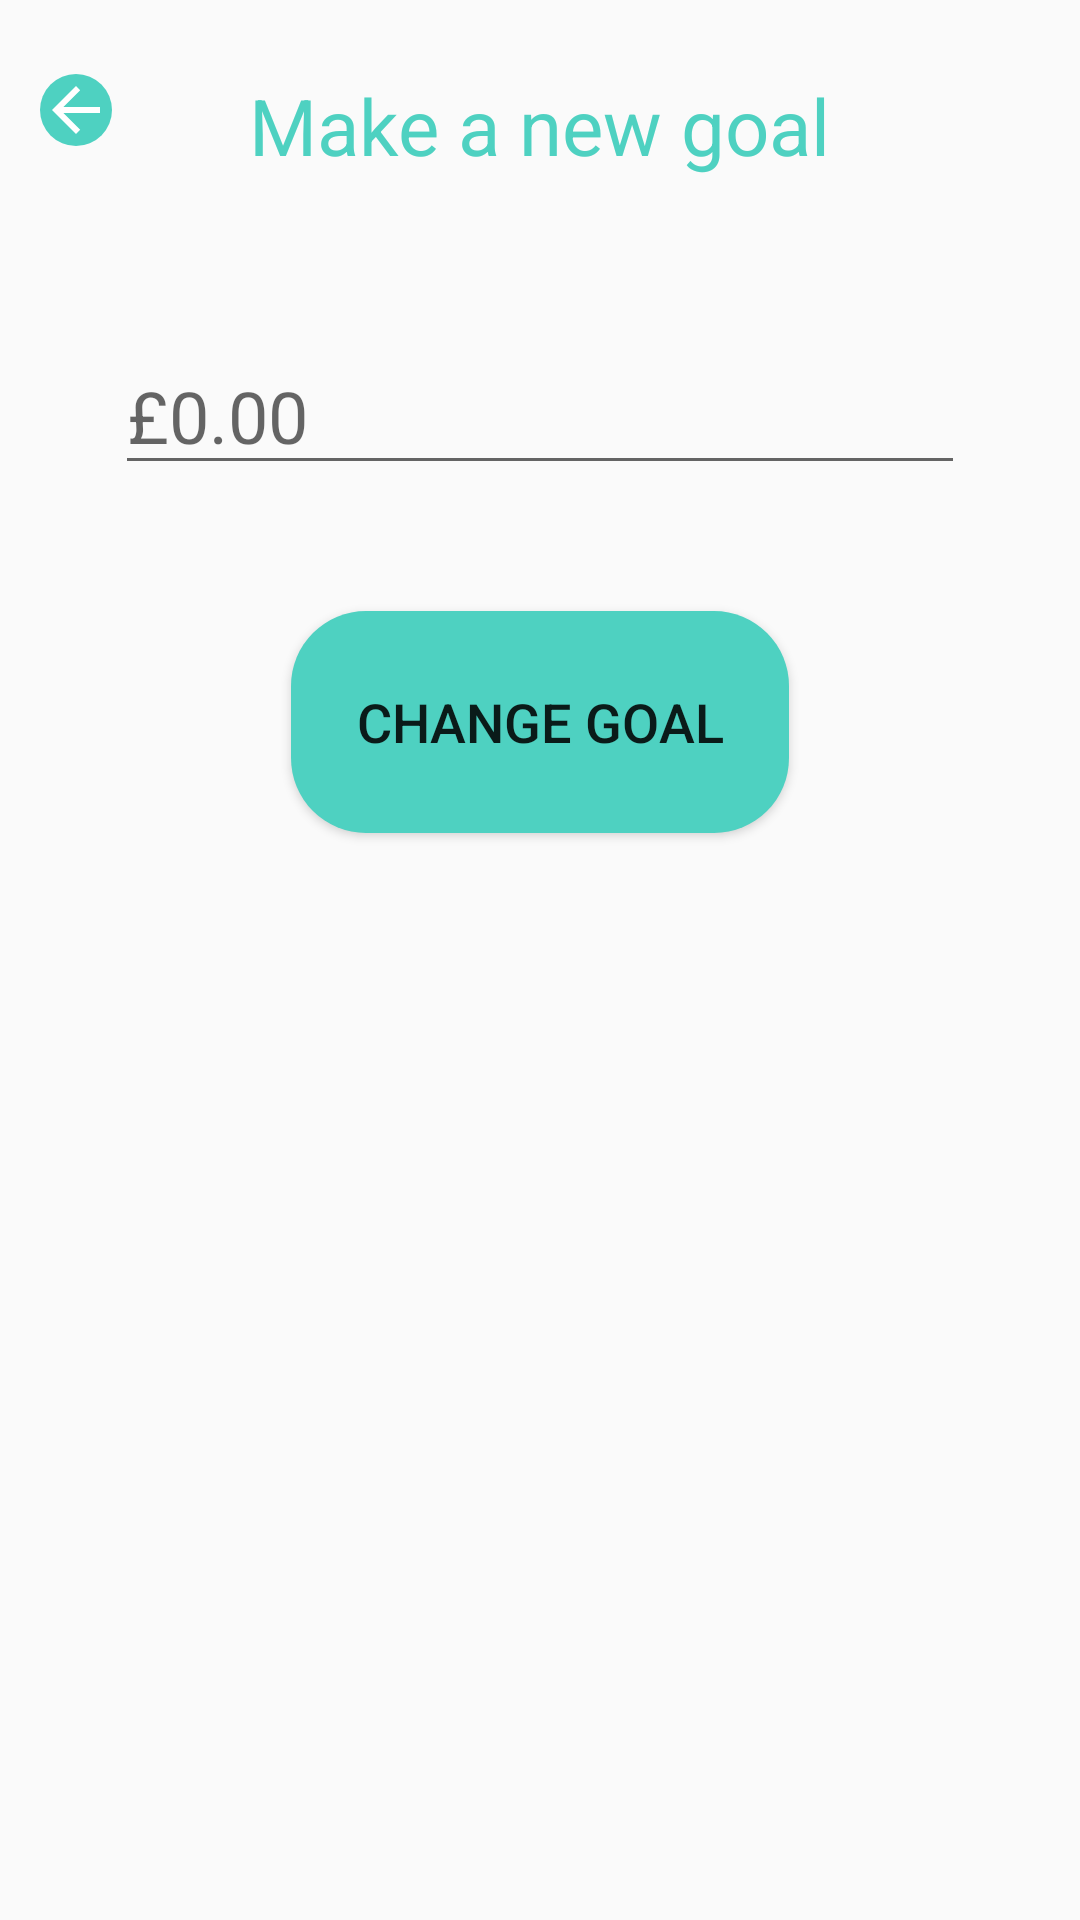

Reconstruct the res/layout file that produces this screen, plus the resources it refers to.
<!-- AndroidManifest.xml: application theme AppTheme -->
<!-- res/layout/edit_goal_page.xml -->
<?xml version="1.0" encoding="utf-8"?>
<androidx.constraintlayout.widget.ConstraintLayout xmlns:android="http://schemas.android.com/apk/res/android"
    xmlns:app="http://schemas.android.com/apk/res-auto"
    xmlns:tools="http://schemas.android.com/tools"
    android:layout_width="match_parent"
    android:layout_height="match_parent">

    <TextView
        android:id="@+id/txtMakeNewGoal"
        android:layout_width="wrap_content"
        android:layout_height="wrap_content"
        android:text="Make a new goal"
        android:textColor="@color/green"
        android:textSize="26sp"
        app:layout_constraintBottom_toBottomOf="parent"
        app:layout_constraintEnd_toEndOf="parent"
        app:layout_constraintStart_toStartOf="parent"
        app:layout_constraintTop_toTopOf="parent"
        app:layout_constraintVertical_bias="0.04" />

    <EditText
        android:id="@+id/editTextNewGoal"
        android:layout_width="wrap_content"
        android:layout_height="wrap_content"
        android:ems="10"
        android:hint="£0.00"
        android:inputType="numberDecimal"
        android:textSize="24sp"
        app:layout_constraintBottom_toBottomOf="parent"
        app:layout_constraintEnd_toEndOf="parent"
        app:layout_constraintStart_toStartOf="parent"
        app:layout_constraintTop_toTopOf="parent"
        app:layout_constraintVertical_bias="0.19" />

    <Button
        android:id="@+id/btnChangeGoal"
        android:layout_width="166dp"
        android:layout_height="74dp"
        android:background="@drawable/rounded_corners_buttons"
        android:text="Change goal"
        android:textSize="18sp"
        app:layout_constraintBottom_toBottomOf="parent"
        app:layout_constraintEnd_toEndOf="parent"
        app:layout_constraintHorizontal_bias="0.5"
        app:layout_constraintStart_toStartOf="parent"
        app:layout_constraintTop_toTopOf="parent"
        app:layout_constraintVertical_bias="0.36" />

    <TextView
        android:id="@+id/txtNewGoalErrorMessage"
        android:layout_width="wrap_content"
        android:layout_height="wrap_content"
        android:text=""
        android:textSize="24sp"
        app:layout_constraintBottom_toBottomOf="parent"
        app:layout_constraintEnd_toEndOf="parent"
        app:layout_constraintHorizontal_bias="0.5"
        app:layout_constraintStart_toStartOf="parent"
        app:layout_constraintTop_toTopOf="parent"
        app:layout_constraintVertical_bias="0.53" />

    <ImageButton
        android:id="@+id/newGoalBackBtn"
        android:layout_width="wrap_content"
        android:layout_height="wrap_content"
        android:background="@drawable/rounded_corners_buttons"
        app:layout_constraintBottom_toBottomOf="parent"
        app:layout_constraintEnd_toEndOf="parent"
        app:layout_constraintHorizontal_bias="0.04"
        app:layout_constraintStart_toStartOf="parent"
        app:layout_constraintTop_toTopOf="parent"
        app:layout_constraintVertical_bias="0.04"
        app:srcCompat="@drawable/abc_vector_test" />
</androidx.constraintlayout.widget.ConstraintLayout>
<!-- resources referenced by this layout -->
<resources>
  <color name="green">#4ED1C1</color>
  <!-- drawable rounded_corners_buttons (drawable) -->
  <?xml version="1.0" encoding="utf-8"?>
  <shape xmlns:android="http://schemas.android.com/apk/res/android">
  
      <solid
          android:color="#4ED1C1"
          />
      <corners
          android:topLeftRadius="25dp"
          android:topRightRadius="25dp"
          android:bottomLeftRadius="25dp"
          android:bottomRightRadius="25dp"
          />
  </shape>
  <style name="AppTheme" parent="Theme.AppCompat.DayNight">
          
          <item name="colorPrimary">@color/colorPrimary</item>
          <item name="colorPrimaryDark">@color/colorPrimaryDark</item>
          <item name="colorAccent">@color/colorAccent</item>
      </style>
  <color name="colorPrimary">#6200EE</color>
  <color name="colorPrimaryDark">#4ED1C1</color>
  <color name="colorAccent">#03DAC5</color>
</resources>
